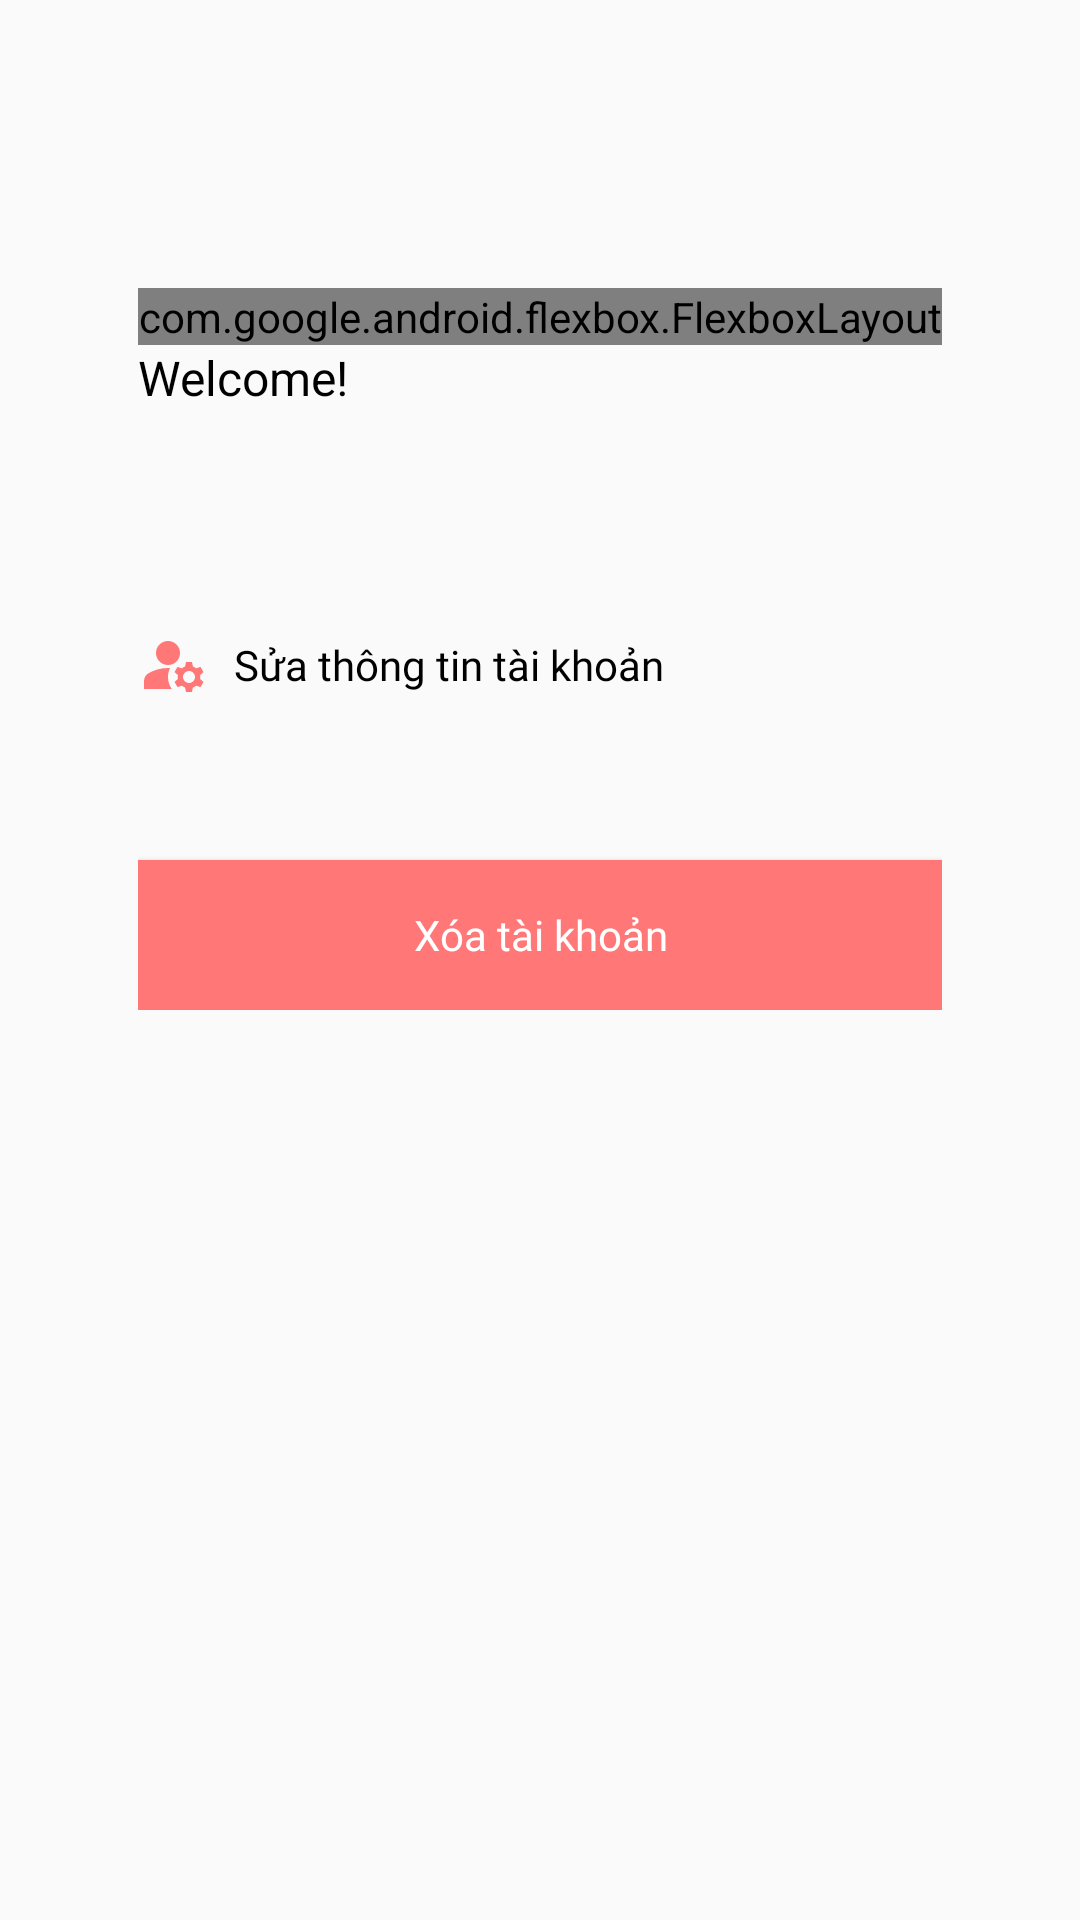

Write the Android layout XML for this screen, with the resource values it uses.
<!-- AndroidManifest.xml: application theme Theme.AppCompat.DayNight.NoActionBar -->
<!-- res/layout/user_account_management.xml -->
<?xml version="1.0" encoding="utf-8"?>
<LinearLayout xmlns:android="http://schemas.android.com/apk/res/android"
    xmlns:app="http://schemas.android.com/apk/res-auto"
    xmlns:tools="http://schemas.android.com/tools"
    android:layout_width="match_parent"
    android:layout_height="match_parent"
    android:padding="16dp"
    tools:context=".UserAccountManagementActivity">

    

    <LinearLayout
        android:id="@+id/linearLayout"
        android:layout_width="match_parent"
        android:layout_height="wrap_content"
        android:layout_marginTop="50dp"
        android:orientation="vertical"
        android:padding="30dp">

        <com.google.android.flexbox.FlexboxLayout
            android:layout_width="match_parent"
            android:layout_height="match_parent"
            app:justifyContent="space_between">

            <TextView
                android:id="@+id/hello2"
                android:layout_width="wrap_content"
                android:layout_height="50dp"
                android:autofillHints="Email"
                android:drawablePadding="8dp"
                android:fontFamily="@font/inter_extrabold"
                android:text="Trung tâm tài khoản"
                android:textAlignment="textStart"
                android:textColor="@color/black"
                android:textSize="20sp" />

            <com.google.android.material.imageview.ShapeableImageView
                android:id="@+id/shapeableImageView"
                android:layout_width="50dp"
                android:layout_height="50dp"
                android:scaleType="centerCrop"
                android:src="@drawable/user_image"
                app:shapeAppearanceOverlay="@style/CustomShapeAppearance" />
        </com.google.android.flexbox.FlexboxLayout>

        <TextView
            android:id="@+id/emailTextView"
            android:layout_width="wrap_content"
            android:layout_height="wrap_content"
            android:text="Welcome!"
            android:textColor="#000000"
            android:textSize="16sp" />

        <Button
            android:id="@+id/editAccountButton"
            android:layout_width="match_parent"
            android:layout_height="50dp"
            android:layout_marginTop="60dp"
            android:background="#0000"
            android:drawableStart="@drawable/baseline_manage_accounts_24"
            android:drawablePadding="8dp"
            android:fontFamily="@font/inter_medium"
            android:text="Sửa thông tin tài khoản"
            android:textAlignment="textStart"
            android:textAllCaps="false"
            android:textColor="#000000"
            android:textSize="14sp" />


        <Button
            android:id="@+id/deleteAccountButton"
            android:layout_width="match_parent"
            android:layout_height="50dp"
            android:layout_marginTop="40dp"
            android:background="@color/red77"
            android:drawablePadding="8dp"
            android:fontFamily="@font/inter_medium"
            android:text="Xóa tài khoản"
            android:textAlignment="gravity"
            android:textAllCaps="false"
            android:textColor="@color/white"
            android:textSize="14sp" />


    </LinearLayout>

</LinearLayout>
<!-- resources referenced by this layout -->
<resources>
  <color name="black">#FF000000</color>
  <color name="red77">#FF7777</color>
  <color name="white">#FFFFFFFF</color>
  <!-- drawable baseline_manage_accounts_24 (drawable) -->
  <vector xmlns:android="http://schemas.android.com/apk/res/android" android:height="24dp" android:tint="#FF7777" android:viewportHeight="24" android:viewportWidth="24" android:width="24dp">
        
      <path android:fillColor="@android:color/white" android:pathData="M10,8m-4,0a4,4 0,1 1,8 0a4,4 0,1 1,-8 0"/>
        
      <path android:fillColor="@android:color/white" android:pathData="M10.67,13.02C10.45,13.01 10.23,13 10,13c-2.42,0 -4.68,0.67 -6.61,1.82C2.51,15.34 2,16.32 2,17.35V20h9.26C10.47,18.87 10,17.49 10,16C10,14.93 10.25,13.93 10.67,13.02z"/>
        
      <path android:fillColor="@android:color/white" android:pathData="M20.75,16c0,-0.22 -0.03,-0.42 -0.06,-0.63l1.14,-1.01l-1,-1.73l-1.45,0.49c-0.32,-0.27 -0.68,-0.48 -1.08,-0.63L18,11h-2l-0.3,1.49c-0.4,0.15 -0.76,0.36 -1.08,0.63l-1.45,-0.49l-1,1.73l1.14,1.01c-0.03,0.21 -0.06,0.41 -0.06,0.63s0.03,0.42 0.06,0.63l-1.14,1.01l1,1.73l1.45,-0.49c0.32,0.27 0.68,0.48 1.08,0.63L16,21h2l0.3,-1.49c0.4,-0.15 0.76,-0.36 1.08,-0.63l1.45,0.49l1,-1.73l-1.14,-1.01C20.72,16.42 20.75,16.22 20.75,16zM17,18c-1.1,0 -2,-0.9 -2,-2s0.9,-2 2,-2s2,0.9 2,2S18.1,18 17,18z"/>
      
  </vector>
  <style name="CustomShapeAppearance" parent="ShapeAppearance.MaterialComponents.SmallComponent">
          <item name="cornerFamily">rounded</item>
          <item name="cornerSize">50%</item>
      </style>
</resources>
